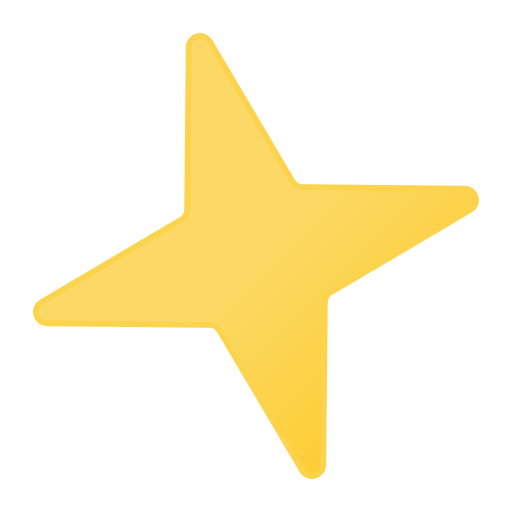
t = 0.00 s
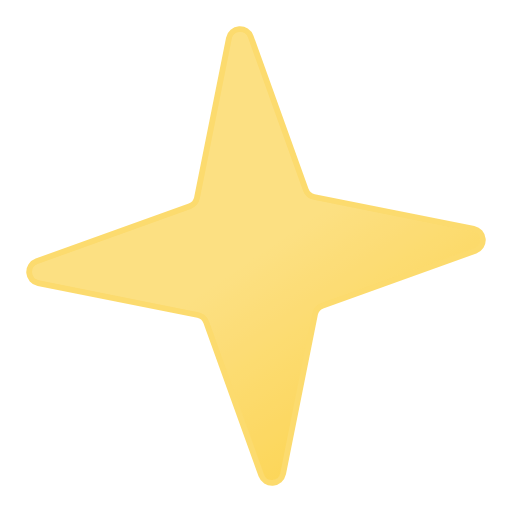
t = 1.25 s
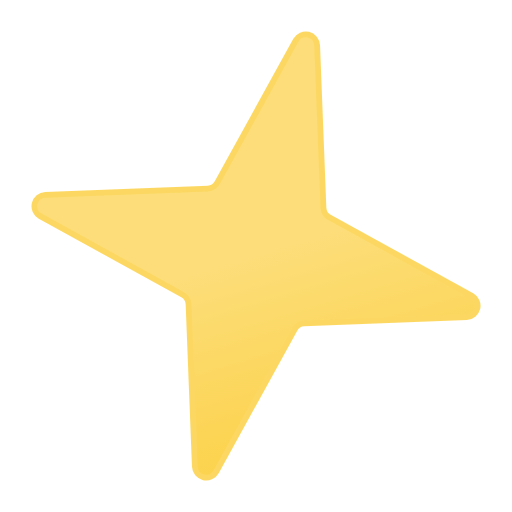
t = 2.50 s
t = 3.50 s: frame unchanged from t = 2.50 s, image omitted
t = 4.75 s: frame unchanged from t = 1.25 s, image omitted
t = 6.00 s: frame unchanged from t = 0.00 s, image omitted

The animated SVG that drew these frames (rendered in a browser with its animation timeline set to each time). Animation: 2 SMIL elements (animate=1,animateTransform=1); one cycle of 6.00 s, repeats indefinitely.

<svg xmlns="http://www.w3.org/2000/svg" viewBox="80.444 80.444 351.111 351.111"><defs><linearGradient id="a" x1="187.9" x2="324.1" y1="138.1" y2="373.9" gradientUnits="userSpaceOnUse"><stop offset="0" stop-color="#fcd966"/><stop offset=".5" stop-color="#fcd966"/><stop offset="1" stop-color="#fccd34"/></linearGradient></defs><path fill="url(#a)" stroke="#fcd34d" stroke-linecap="round" stroke-linejoin="round" stroke-width="4" d="m105.7 263.5 107.5 29.9a7.9 7.9 0 015.4 5.4l29.9 107.5a7.8 7.8 0 0015 0l29.9-107.5a7.9 7.9 0 015.4-5.4l107.5-29.9a7.8 7.8 0 000-15l-107.5-29.9a7.9 7.9 0 01-5.4-5.4l-29.9-107.5a7.8 7.8 0 00-15 0l-29.9 107.5a7.9 7.9 0 01-5.4 5.4l-107.5 29.9a7.8 7.8 0 000 15Z"><animateTransform additive="sum" attributeName="transform" calcMode="spline" dur="6s" keySplines=".42, 0, .58, 1; .42, 0, .58, 1" repeatCount="indefinite" type="rotate" values="-15 256 256; 15 256 256; -15 256 256"/><animate attributeName="opacity" dur="6s" values="1; .75; 1; .75; 1; .75; 1"/></path></svg>
